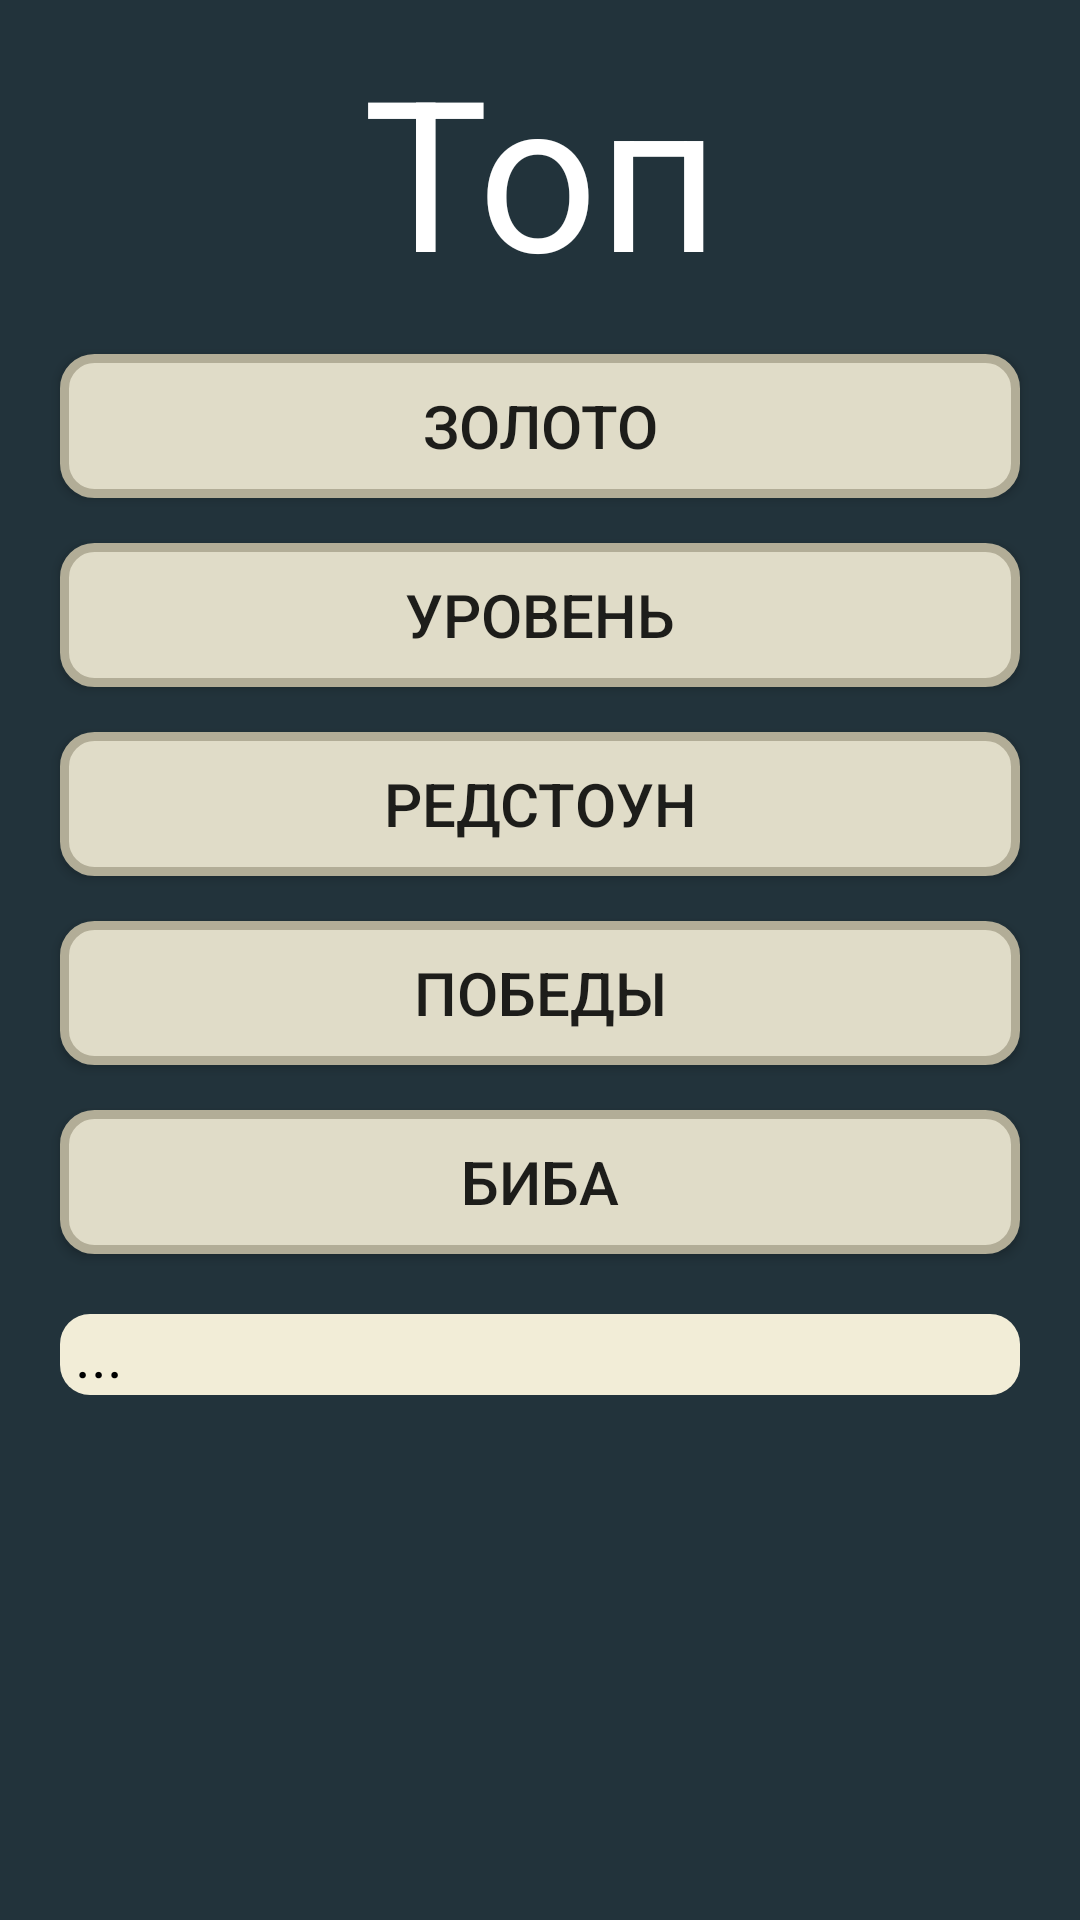

Reconstruct the res/layout file that produces this screen, plus the resources it refers to.
<!-- AndroidManifest.xml: application theme Theme.BasaltMiner -->
<!-- res/layout/top_menu.xml -->
<?xml version="1.0" encoding="utf-8"?>
<LinearLayout xmlns:android="http://schemas.android.com/apk/res/android"
    xmlns:app="http://schemas.android.com/apk/res-auto"
    android:id="@+id/top_menu"
    android:layout_width="match_parent"
    android:layout_height="match_parent"
    android:background="#22333b"
    android:orientation="vertical"
    app:behavior_hideable="true"
    app:behavior_peekHeight="0dp"
    app:layout_behavior="android.support.design.widget.BottomSheetBehavior">

    <ScrollView
        android:id="@+id/tm_scroll"
        android:layout_width="match_parent"
        android:layout_height="match_parent">

        <LinearLayout
            android:layout_width="match_parent"
            android:layout_height="wrap_content"
            android:orientation="vertical">

            <TextView
                android:layout_width="match_parent"
                android:layout_height="wrap_content"
                android:layout_marginTop="10dp"
                android:gravity="center_horizontal"
                android:text="Топ"
                android:textColor="@android:color/white"
                android:textSize="70dp" /> 

            <Button
                android:id="@+id/tm_goldButton"
                android:layout_width="match_parent"
                android:layout_height="wrap_content"
                android:layout_marginTop="15dp"
                android:background="@drawable/button"
                android:onClick="topButton"
                android:text="Золото"
                android:textSize="20dp" /> 

            <Button
                android:id="@+id/tm_levelButton"
                android:layout_width="match_parent"
                android:layout_height="wrap_content"
                android:layout_marginTop="15dp"
                android:background="@drawable/button"
                android:onClick="topButton"
                android:text="Уровень"
                android:textSize="20dp" /> 

            <Button
                android:id="@+id/tm_redstoneButton"
                android:layout_width="match_parent"
                android:layout_height="wrap_content"
                android:layout_marginTop="15dp"
                android:background="@drawable/button"
                android:onClick="topButton"
                android:text="Редстоун"
                android:textSize="20dp" /> 

            <Button
                android:id="@+id/tm_winsButton"
                android:layout_width="match_parent"
                android:layout_height="wrap_content"
                android:layout_marginTop="15dp"
                android:background="@drawable/button"
                android:onClick="topButton"
                android:text="Победы"
                android:textSize="20dp" /> 

            <Button
                android:id="@+id/tm_bibaButton"
                android:layout_width="match_parent"
                android:layout_height="wrap_content"
                android:layout_marginTop="15dp"
                android:background="@drawable/button"
                android:onClick="topButton"
                android:text="Биба"
                android:textSize="20dp" /> 

            <LinearLayout
                android:layout_width="match_parent"
                android:layout_height="wrap_content"
                android:layout_marginTop="20dp"
                android:background="@drawable/menu_bg"
                android:orientation="vertical"
                android:paddingLeft="25dp"
                android:paddingRight="25dp">

                <TextView
                    android:id="@+id/tm_container"
                    android:layout_width="match_parent"
                    android:layout_height="wrap_content"
                    android:text="..."
                    android:textColor="@android:color/black"
                    android:textSize="20dp" />
            </LinearLayout>

        </LinearLayout>

    </ScrollView>
</LinearLayout>
<!-- resources referenced by this layout -->
<resources>
  <!-- drawable button (drawable) -->
  <?xml version="1.0" encoding="UTF-8"?>
  <layer-list xmlns:android="http://schemas.android.com/apk/res/android">
      <item
          android:left="20dp"
          android:right="20dp">
  
          <shape>
              <stroke android:width="3dp" android:color="#b2ad97"/>
              <solid android:color="#e0dcc8" />
              <corners android:radius="10dp"/>/>
          </shape>
      </item>
  </layer-list>
  <!-- drawable menu_bg (drawable) -->
  <?xml version="1.0" encoding="UTF-8"?>
  <layer-list xmlns:android="http://schemas.android.com/apk/res/android">
  <item
      android:left="20dp"
      android:right="20dp"
      android:id="@+id/menu_bg_item">
  
      <shape>
          <solid android:color="#f2edd7" />
          <corners android:radius="10dp"/>
      </shape>
  </item>
  </layer-list>
  <style name="Theme.BasaltMiner" parent="Theme.AppCompat.Light.NoActionBar">
          
          <item name="colorPrimary">@color/purple_500</item>
          <item name="colorPrimaryDark">@color/purple_700</item>
          <item name="colorAccent">@color/teal_200</item>
          
      </style>
  <color name="purple_500">#FF6200EE</color>
  <color name="purple_700">#FF3700B3</color>
  <color name="teal_200">#FF03DAC5</color>
</resources>
